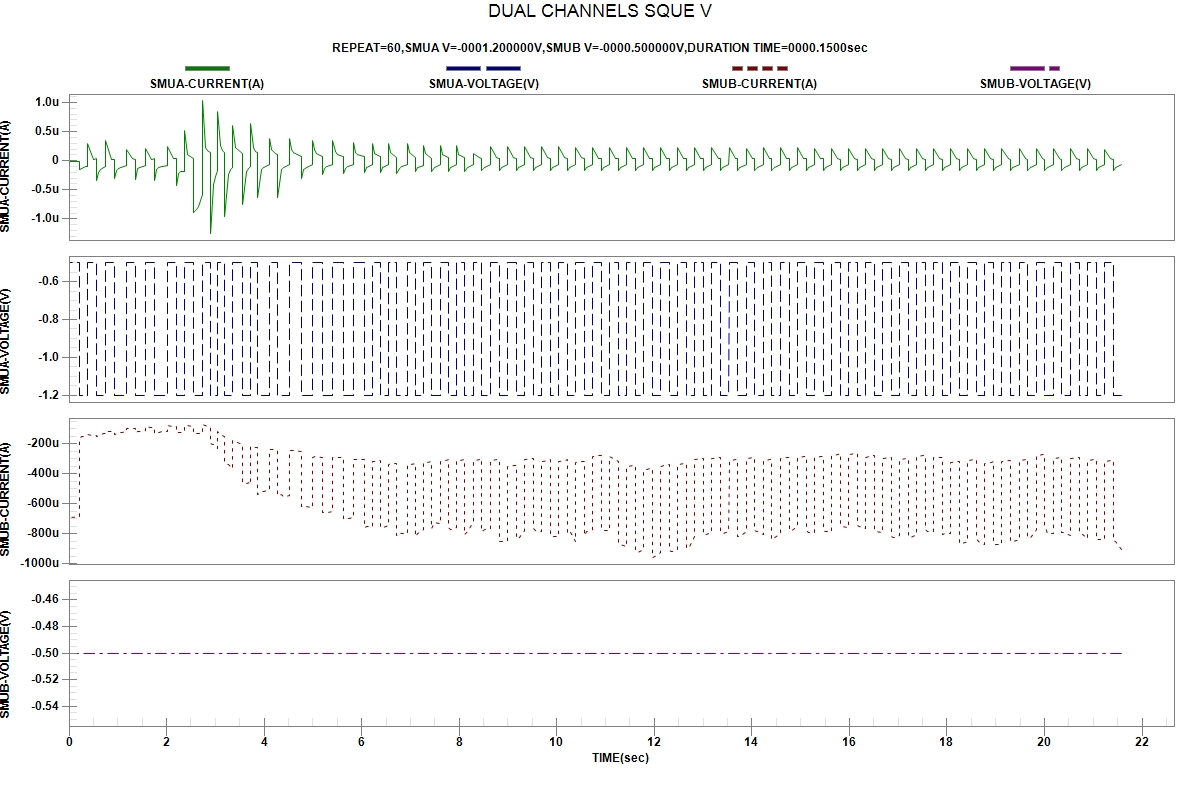

The file beside this chart, header and first rows:
START TIME:2024-04-03 22:38:05
REPEAT, TIME(sec), SMUA-VOLTAGE(V), SMUA-CURRENT(A), SMUB-VOLTAGE(V), SMUB-CURRENT(A)
1, 2.300000e-06, -5.00000e-01, -1.13493e-08, -5.00000e-01, -6.88873e-04
1, 2.120185e-01, -5.00000e-01, -6.72884e-09, -5.00000e-01, -6.81152e-04
1, 2.121197e-01, -1.20000e+00, -1.50397e-07, -5.00000e-01, -1.62851e-04
1, 2.563014e-01, -1.20000e+00, -1.37977e-07, -5.00000e-01, -1.53581e-04
1, 3.003841e-01, -1.20000e+00, -1.19980e-07, -5.00000e-01, -1.48109e-04
1, 3.444648e-01, -1.20000e+00, -1.06349e-07, -5.00000e-01, -1.44196e-04
1, 3.885358e-01, -1.20000e+00, -1.00176e-07, -5.00000e-01, -1.36597e-04
2, 3.885789e-01, -5.00000e-01, 2.94511e-07, -5.00000e-01, -1.38271e-04
2, 5.109278e-01, -5.00000e-01, 2.17311e-08, -5.00000e-01, -1.45548e-04
2, 5.676281e-01, -5.00000e-01, 3.43899e-08, -5.00000e-01, -1.46581e-04
2, 5.676712e-01, -1.20000e+00, -3.48544e-07, -5.00000e-01, -1.49897e-04
2, 6.118247e-01, -1.20000e+00, -2.02357e-07, -5.00000e-01, -1.41738e-04
2, 6.559277e-01, -1.20000e+00, -1.53323e-07, -5.00000e-01, -1.35117e-04
2, 7.000712e-01, -1.20000e+00, -1.13916e-07, -5.00000e-01, -1.32518e-04
2, 7.441846e-01, -1.20000e+00, -1.06024e-07, -5.00000e-01, -1.31606e-04
3, 7.442248e-01, -5.00000e-01, 3.44530e-07, -5.00000e-01, -1.15701e-04
3, 8.666312e-01, -5.00000e-01, 2.08988e-08, -5.00000e-01, -1.16036e-04
3, 9.233454e-01, -5.00000e-01, 2.30154e-08, -5.00000e-01, -1.15556e-04
3, 9.233807e-01, -1.20000e+00, -3.10569e-07, -5.00000e-01, -1.35358e-04
3, 9.675755e-01, -1.20000e+00, -1.64660e-07, -5.00000e-01, -1.32609e-04
3, 1.011652e+00, -1.20000e+00, -1.36967e-07, -5.00000e-01, -1.28563e-04
3, 1.055760e+00, -1.20000e+00, -1.15721e-07, -5.00000e-01, -1.26136e-04
3, 1.180130e+00, -1.20000e+00, -8.53722e-08, -5.00000e-01, -1.19552e-04
4, 1.180179e+00, -5.00000e-01, 1.87652e-07, -5.00000e-01, -9.61060e-05
4, 1.304612e+00, -5.00000e-01, 3.71753e-08, -5.00000e-01, -9.74988e-05
4, 1.361394e+00, -5.00000e-01, 2.25349e-08, -5.00000e-01, -9.86304e-05
4, 1.361588e+00, -1.20000e+00, -3.17009e-07, -5.00000e-01, -1.22179e-04
4, 1.405836e+00, -1.20000e+00, -1.41446e-07, -5.00000e-01, -1.19313e-04
4, 1.449976e+00, -1.20000e+00, -1.18967e-07, -5.00000e-01, -1.17164e-04
4, 1.574324e+00, -1.20000e+00, -7.89529e-08, -5.00000e-01, -1.12322e-04
5, 1.574389e+00, -5.00000e-01, 2.08159e-07, -5.00000e-01, -8.47123e-05
5, 1.698723e+00, -5.00000e-01, 2.88439e-08, -5.00000e-01, -8.77144e-05
5, 1.755449e+00, -5.00000e-01, 3.89324e-08, -5.00000e-01, -8.93816e-05
5, 1.755484e+00, -1.20000e+00, -3.44396e-07, -5.00000e-01, -1.29746e-04
5, 1.799778e+00, -1.20000e+00, -1.46332e-07, -5.00000e-01, -1.24635e-04
5, 1.843986e+00, -1.20000e+00, -1.14022e-07, -5.00000e-01, -1.21141e-04
5, 1.888142e+00, -1.20000e+00, -1.02733e-07, -5.00000e-01, -1.19076e-04
5, 2.012571e+00, -1.20000e+00, -7.92735e-08, -5.00000e-01, -1.15563e-04
6, 2.012623e+00, -5.00000e-01, 2.43185e-07, -5.00000e-01, -7.81420e-05
6, 2.137034e+00, -5.00000e-01, 3.70155e-08, -5.00000e-01, -8.22106e-05
6, 2.193843e+00, -5.00000e-01, 3.21787e-08, -5.00000e-01, -8.29308e-05
6, 2.193883e+00, -1.20000e+00, -4.18089e-07, -5.00000e-01, -1.25353e-04
6, 2.238182e+00, -1.20000e+00, -2.21073e-07, -5.00000e-01, -1.21818e-04
6, 2.282385e+00, -1.20000e+00, -1.93956e-07, -5.00000e-01, -1.21916e-04
6, 2.326531e+00, -1.20000e+00, -1.88415e-07, -5.00000e-01, -1.19623e-04
6, 2.370640e+00, -1.20000e+00, -1.78126e-07, -5.00000e-01, -1.18012e-04
7, 2.370683e+00, -5.00000e-01, 5.21338e-07, -5.00000e-01, -7.56562e-05
7, 2.435935e+00, -5.00000e-01, 1.01310e-07, -5.00000e-01, -7.81919e-05
7, 2.560358e+00, -5.00000e-01, 4.62961e-08, -5.00000e-01, -8.03879e-05
7, 2.560402e+00, -1.20000e+00, -8.92665e-07, -5.00000e-01, -1.32849e-04
7, 2.604670e+00, -1.20000e+00, -8.40277e-07, -5.00000e-01, -1.32101e-04
7, 2.648954e+00, -1.20000e+00, -7.92393e-07, -5.00000e-01, -1.31013e-04
7, 2.693072e+00, -1.20000e+00, -6.91426e-07, -5.00000e-01, -1.30224e-04
7, 2.737304e+00, -1.20000e+00, -5.73768e-07, -5.00000e-01, -1.31269e-04
8, 2.737371e+00, -5.00000e-01, 1.03253e-06, -5.00000e-01, -7.11866e-05
8, 2.802459e+00, -5.00000e-01, 2.23446e-07, -5.00000e-01, -8.00156e-05
8, 2.846688e+00, -5.00000e-01, 1.82413e-07, -5.00000e-01, -8.45321e-05
8, 2.890821e+00, -5.00000e-01, 1.34330e-07, -5.00000e-01, -8.84886e-05
8, 2.890867e+00, -1.20000e+00, -1.24902e-06, -5.00000e-01, -1.97073e-04
... 332 more rows
